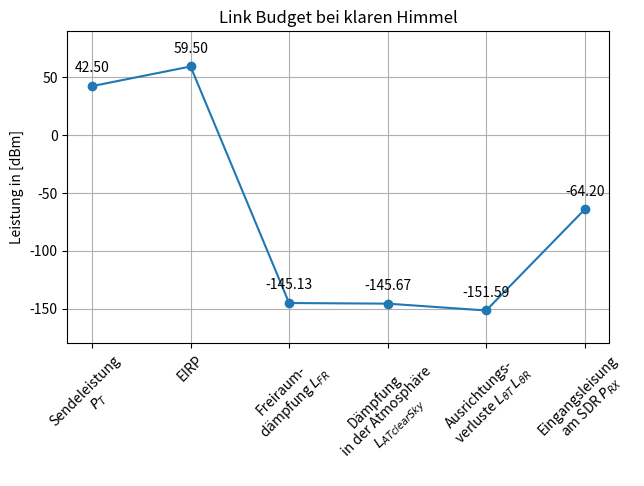
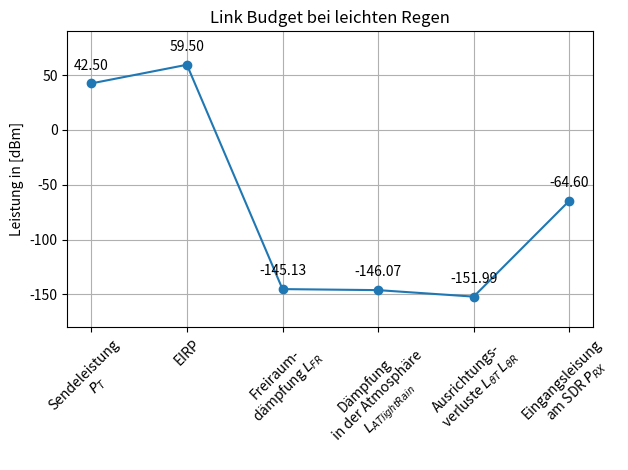
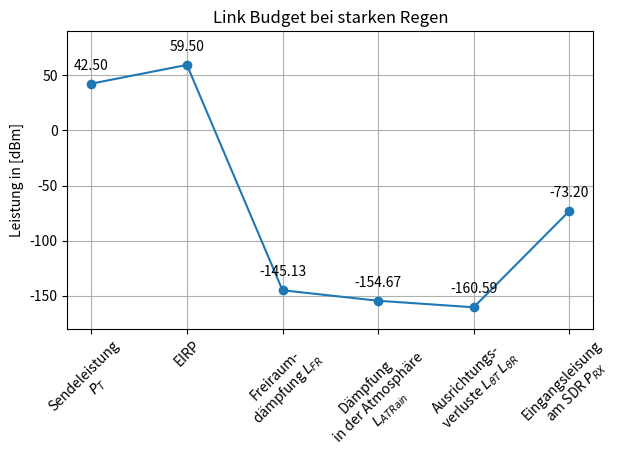

The matplotlib source for these figures, in order:
#!/usr/bin/env python3
# -*- coding: utf-8 -*-
"""
Created on Mon Jan  5 09:50:54 2026

@author: daniel
"""

import numpy as np
import matplotlib.pyplot as plt

#Bestimmung der Sendeleistung 

P_TX = 100                              #Einspeiseleistung ist 100W
P_TX_dBm = 10*np.log10((P_TX)/(0.001))  #Einspeiseleistung in dBm
L_SAT = 1.5                             #Verluste auf dem Satelliten in dB
OBO = 6                                 #Rückfluss in dB

P_T = P_TX_dBm-L_SAT-OBO                #Sendeleistung in dBm
print("Sendeleistung von Es'Hail-2(QO-100):",P_T,"dBm")

G_T = 17                                #Gewinn der Sendeantenne in dBi   
EIRP_dBm = P_T+G_T                      #EIRP von EsHail-2 in dBm
EIRP = 10**((EIRP_dBm)/10)*0.001        #EIRP in W
print("EIRP von Es'Hail-2:",EIRP_dBm,"dBm") 
print("EIRP von Es'Hail-2:",EIRP,"W") 


D_SAT = 38672.34 * 10**3                #Entfernung von der Bodenstation zu Es'Hail-2 in km
S_SAT = (EIRP)/(4*np.pi*D_SAT)              #Strahlungsleistungsdichte in W/m²
print("Strahlunsleistungsdichte:",S_SAT,"W/m²")

#Bestimmung der empfangenen Leistung 

L_FR = 204.63                           #Freiraumdämdpfung in dB
L_Regen_001 = 8.792                     #Dämpfung für starke Regenschauer in dB
L_Regen_5 = 0.198                       #Dämpfung für leichte Regenschauer in dB
L_Gas = 0.1                             #Dämpfung für Gase in der Atmosphäre in dB
L_Nebel = 0.444                         #Dämpfung durch Nebel in dB
L_Wolken = 0.2                          #Dämpfung durch Wolken in dB

L_ATclearSky = L_Gas+L_Nebel
L_ATlightRain = L_Gas+L_Nebel+L_Regen_5+L_Wolken
L_ATRain =  L_Gas+L_Nebel+L_Regen_001+L_Wolken

L_OT = 5.23                             #Ausrichtungsverlsute auf der Senderseite
L_OR = 0.69                             #Ausrichtungsverluste auf der Empfängerseite

G_R = 38.6                              #Gewinn der Empfangsantenne

P_R_clearSky = EIRP_dBm-L_FR-L_ATclearSky-L_OT-L_OR+G_R
P_R_lightRain = EIRP_dBm-L_FR-L_ATlightRain-L_OT-L_OR+G_R
P_R_Rain = EIRP_dBm-L_FR-L_ATRain-L_OT-L_OR+G_R
print("Empfangsleistung bei klaren Himmel:",P_R_clearSky,"dBm")
print("Empfangsleistung bei leichten Regen:",P_R_lightRain,"dBm")
print("Empfangsleistung bei starken Regen:",P_R_Rain,"dBm")

#Verstärkung durch die Empfangsstation

L_Koax1 = 1.655
G_LNC = 55
L_Koax2 = 2.282
L_BiasTee = 1.5
L_Koax3 = 0.254
L_PatchPanel = 0.007 
L_Koax4 = 0.106
L_RFSwitch = 0.3
L_Koax5 = 0.106

G_ges = G_LNC-L_Koax1-L_Koax2-L_Koax3-L_Koax4-L_Koax5-L_BiasTee-L_PatchPanel-L_RFSwitch
print("Gesamtverstärkung des Empfangssystems:",G_ges,"dB")

S_in = P_R_clearSky
S_in1 = S_in-L_Koax1
S_out1 = S_in1+G_LNC
S_in2 = S_out1-L_Koax2
S_out2 = S_in2-L_BiasTee
S_in3 = S_out2-L_Koax3
S_out3 = S_in3-L_PatchPanel
S_in4 = S_out3-L_Koax4
S_out4 = S_in4-L_RFSwitch
S_in5 = S_out4-L_Koax5

print("Eingangsleistung am SDR bei klaren Himmel:",S_in5,"dBm")

#Linkbudget
Linkbudget_clearsky_labels = np.array(["Sendeleistung\n $P_T$","EIRP","Freiraum-\ndämpfung $L_{FR}$","Dämpfung\n in der Atmosphäre\n $L_{ATclearSky}$","Ausrichtungs-\n verluste $L_{\\theta T}$ $L_{\\theta R}$","Eingangsleisung\n am SDR $P_{RX}$"])
Linkbudget_clearsky_Werte = np.array([P_T,EIRP_dBm,EIRP_dBm-L_FR,EIRP_dBm-L_FR-L_ATclearSky,EIRP_dBm-L_FR-L_ATclearSky-L_OT-L_OR,S_in5])

plt.figure("LinkBudget clear Sky")
plt.title("Link Budget bei klaren Himmel")
for i, val in enumerate(Linkbudget_clearsky_Werte):
    plt.annotate(f'{val:.2f}', (i, val), textcoords="offset points",
                 xytext=(0,10), ha='center')  # 10 Pkt über dem Punkt
plt.plot(Linkbudget_clearsky_labels,Linkbudget_clearsky_Werte,'o-')
plt.ylabel("Leistung in [dBm]")
plt.grid()
plt.ylim([-180,90])
plt.xticks(range(len(Linkbudget_clearsky_labels)), Linkbudget_clearsky_labels, rotation=45)
plt.tight_layout(pad=0.5)
plt.show()

S_in = P_R_lightRain
S_in1 = S_in-L_Koax1
S_out1 = S_in1+G_LNC
S_in2 = S_out1-L_Koax2
S_out2 = S_in2-L_BiasTee
S_in3 = S_out2-L_Koax3
S_out3 = S_in3-L_PatchPanel
S_in4 = S_out3-L_Koax4
S_out4 = S_in4-L_RFSwitch
S_in5 = S_out4-L_Koax5

print("Eingangsleistung am SDR bei leichte Regen:",S_in5,"dBm")

#Linkbudget
Linkbudget_lightRain_labels = np.array(["Sendeleistung\n $P_T$","EIRP","Freiraum-\ndämpfung $L_{FR}$","Dämpfung\n in der Atmosphäre\n $L_{ATlightRain}$","Ausrichtungs-\n verluste $L_{\\theta T}$ $L_{\\theta R}$","Eingangsleisung\n am SDR $P_{RX}$"])
Linkbudget_lightRain_Werte = np.array([P_T,EIRP_dBm,EIRP_dBm-L_FR,EIRP_dBm-L_FR-L_ATlightRain,EIRP_dBm-L_FR-L_ATlightRain-L_OT-L_OR,S_in5])

plt.figure("LinkBudget lightRain")
plt.title("Link Budget bei leichten Regen")
for i, val in enumerate(Linkbudget_lightRain_Werte):
    plt.annotate(f'{val:.2f}', (i, val), textcoords="offset points",
                 xytext=(0,10), ha='center')  # 10 Pkt über dem Punkt
plt.plot(Linkbudget_clearsky_labels,Linkbudget_lightRain_Werte,'o-')
plt.ylabel("Leistung in [dBm]")
plt.grid()
plt.ylim([-180,90])
plt.xticks(range(len(Linkbudget_lightRain_labels)), Linkbudget_lightRain_labels, rotation=45)
plt.tight_layout()
plt.show()

S_in = P_R_Rain
S_in1 = S_in-L_Koax1
S_out1 = S_in1+G_LNC
S_in2 = S_out1-L_Koax2
S_out2 = S_in2-L_BiasTee
S_in3 = S_out2-L_Koax3
S_out3 = S_in3-L_PatchPanel
S_in4 = S_out3-L_Koax4
S_out4 = S_in4-L_RFSwitch
S_in5 = S_out4-L_Koax5

print("Eingangsleistung am SDR bei starken Regen:",S_in5,"dBm")

#Linkbudget
Linkbudget_Rain_labels = np.array(["Sendeleistung\n $P_T$","EIRP","Freiraum-\ndämpfung $L_{FR}$","Dämpfung\n in der Atmosphäre\n $L_{ATRain}$","Ausrichtungs-\n verluste $L_{\\theta T}$ $L_{\\theta R}$","Eingangsleisung\n am SDR $P_{RX}$"])
Linkbudget_Rain_Werte = np.array([P_T,EIRP_dBm,EIRP_dBm-L_FR,EIRP_dBm-L_FR-L_ATRain,EIRP_dBm-L_FR-L_ATRain-L_OT-L_OR,S_in5])

plt.figure("LinkBudget Rain")
plt.title("Link Budget bei starken Regen")
for i, val in enumerate(Linkbudget_Rain_Werte):
    plt.annotate(f'{val:.2f}', (i, val), textcoords="offset points",
                 xytext=(0,10), ha='center')  # 10 Pkt über dem Punkt
plt.plot(Linkbudget_Rain_labels,Linkbudget_Rain_Werte,'o-')
plt.ylabel("Leistung in [dBm]")
plt.grid()
plt.ylim([-180,90])
plt.xticks(range(len(Linkbudget_Rain_labels)), Linkbudget_Rain_labels, rotation=45)
plt.tight_layout()
plt.show()






